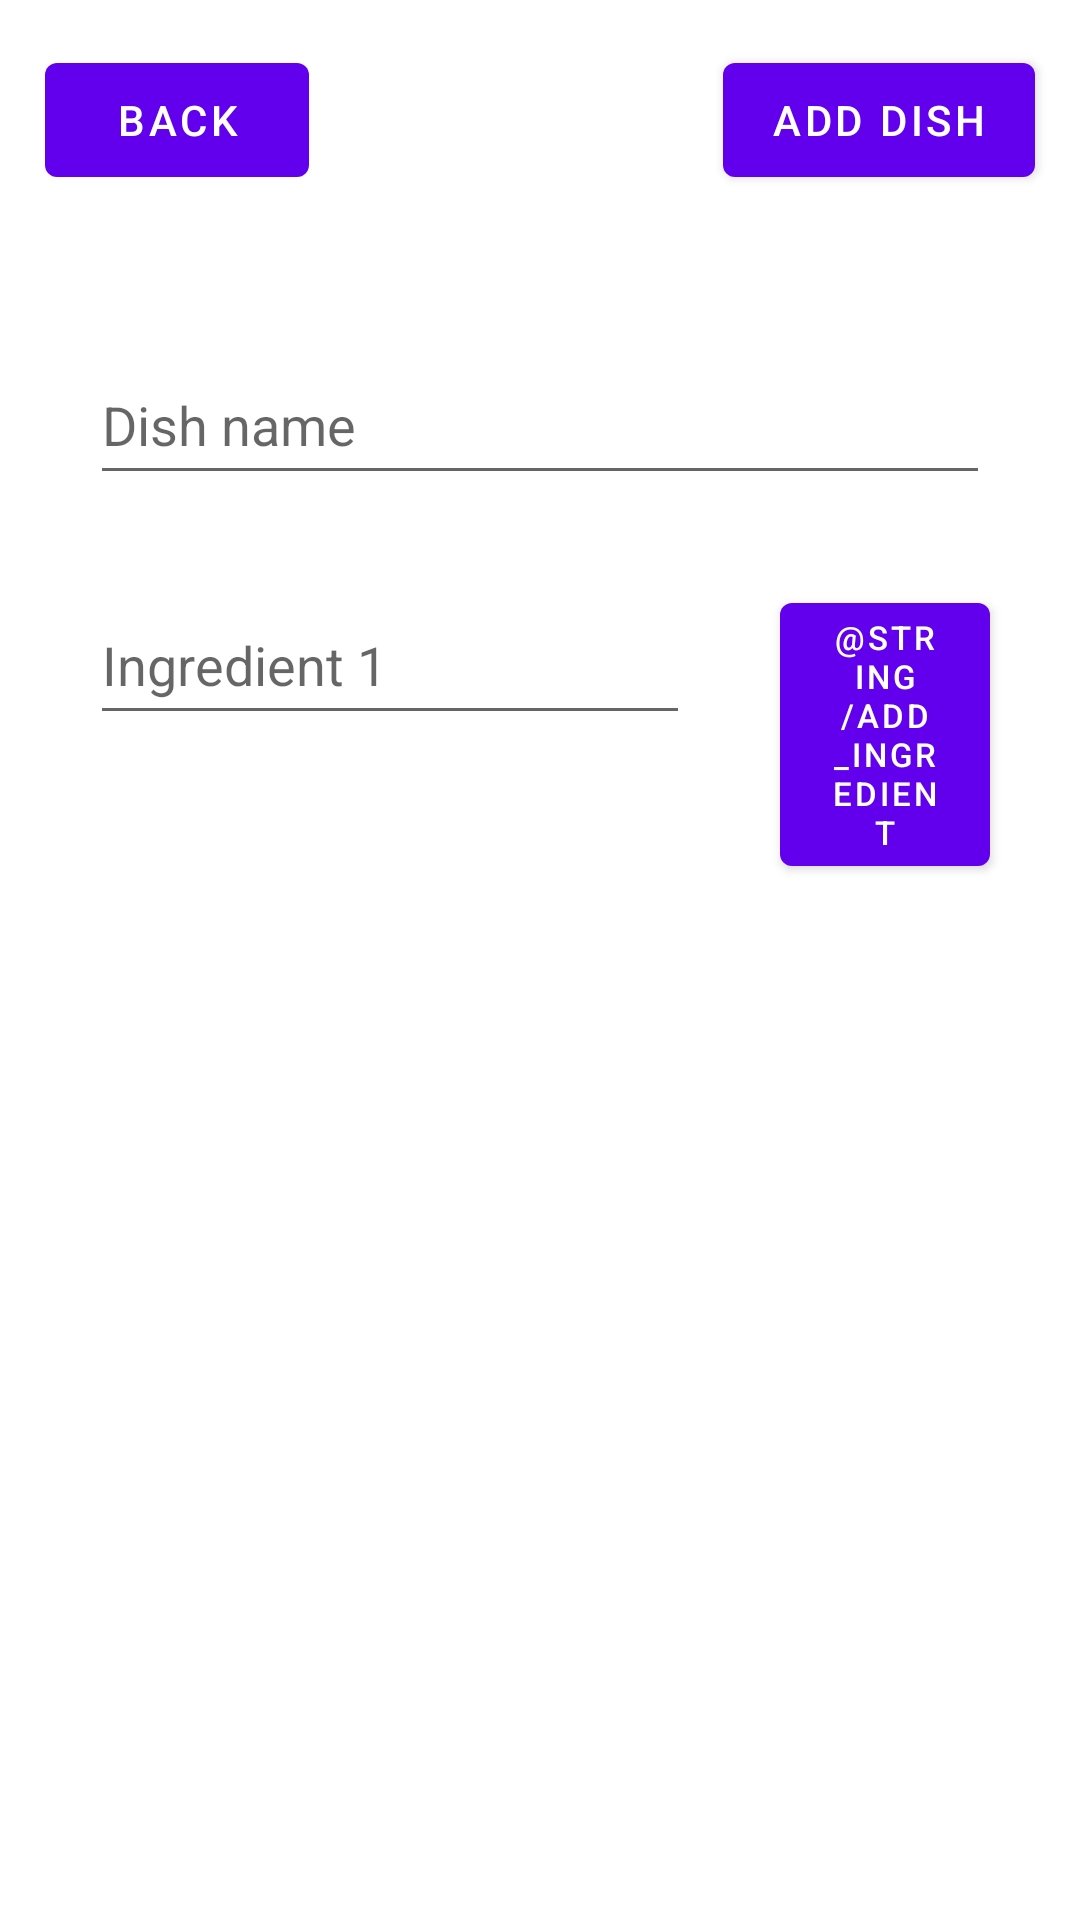

Write the Android layout XML for this screen, with the resource values it uses.
<!-- AndroidManifest.xml: application theme Theme.FoodbankAndroid -->
<!-- res/layout/fragment_add_dish.xml -->
<?xml version="1.0" encoding="utf-8"?>
<ScrollView
    xmlns:android="http://schemas.android.com/apk/res/android"
    xmlns:app="http://schemas.android.com/apk/res-auto"

    android:layout_width="match_parent"
    android:layout_height="match_parent">

    <RelativeLayout
        android:layout_width="match_parent"
        android:layout_height="wrap_content">

        <com.google.android.material.button.MaterialButton
            android:id="@+id/button_back"
            android:layout_width="wrap_content"
            android:layout_height="wrap_content"
            android:text="Back"
            app:layout_constraintTop_toTopOf="parent"
            app:layout_constraintStart_toStartOf="parent"
            android:layout_marginTop="15dp"
            android:layout_marginStart="15dp"
            android:minHeight="50dp"/>

        <com.google.android.material.button.MaterialButton
            android:id="@+id/button_addDish"
            android:layout_width="wrap_content"
            android:layout_height="wrap_content"
            android:layout_alignParentEnd="true"
            android:layout_marginTop="15dp"
            android:layout_marginEnd="15dp"
            android:minHeight="50dp"
            android:text="@string/add_dish" />

        <com.google.android.material.textfield.TextInputEditText
            android:id="@+id/textField_dishName"
            android:layout_width="300dp"
            android:layout_height="wrap_content"
            android:layout_below="@+id/button_back"
            android:layout_marginTop="50dp"
            android:layout_centerHorizontal="true"
            android:minHeight="50dp"
            android:hint="@string/dish_name" />

        <com.google.android.material.button.MaterialButton
            android:id="@+id/button_addIngredient"
            android:layout_width="wrap_content"
            android:layout_height="wrap_content"
            android:layout_toEndOf="@id/layout_ingredientContainer"
            android:layout_alignTop="@id/layout_ingredientContainer"
            android:text="@string/add_ingredient"
            android:textSize="11sp"
            android:minHeight="50dp"
            android:layout_marginEnd="30dp"
            android:layout_alignParentEnd="true"/>

        <LinearLayout
            android:layout_width="200dp"
            android:layout_height="wrap_content"
            android:id="@+id/layout_ingredientContainer"
            android:orientation="vertical"
            android:layout_below="@+id/textField_dishName"
            android:layout_marginTop="30dp"
            android:layout_marginStart="30dp"
            android:layout_marginEnd="30dp">

            <com.google.android.material.textfield.TextInputEditText
                android:layout_width="match_parent"
                android:layout_height="wrap_content"
                android:hint="Ingredient 1"
                android:minHeight="50dp"/>


        </LinearLayout>

    </RelativeLayout>

</ScrollView>
<!-- resources referenced by this layout -->
<resources>
  <string name="add_dish">Add dish</string>
  <string name="dish_name">Dish name</string>
  <style name="Theme.FoodbankAndroid" parent="Theme.MaterialComponents.DayNight.NoActionBar">
          
          <item name="colorPrimary">@color/purple_500</item>
          <item name="colorPrimaryVariant">@color/purple_700</item>
          <item name="colorOnPrimary">@color/white</item>
          
          <item name="colorSecondary">@color/teal_200</item>
          <item name="colorSecondaryVariant">@color/teal_700</item>
          <item name="colorOnSecondary">@color/black</item>
          
          <item name="android:statusBarColor" tools:targetApi="l">?attr/colorPrimaryVariant</item>
          
      </style>
  <color name="purple_500">#FF6200EE</color>
  <color name="purple_700">#FF3700B3</color>
  <color name="white">#FFFFFFFF</color>
  <color name="teal_200">#FF03DAC5</color>
  <color name="teal_700">#FF018786</color>
  <color name="black">#FF000000</color>
</resources>
